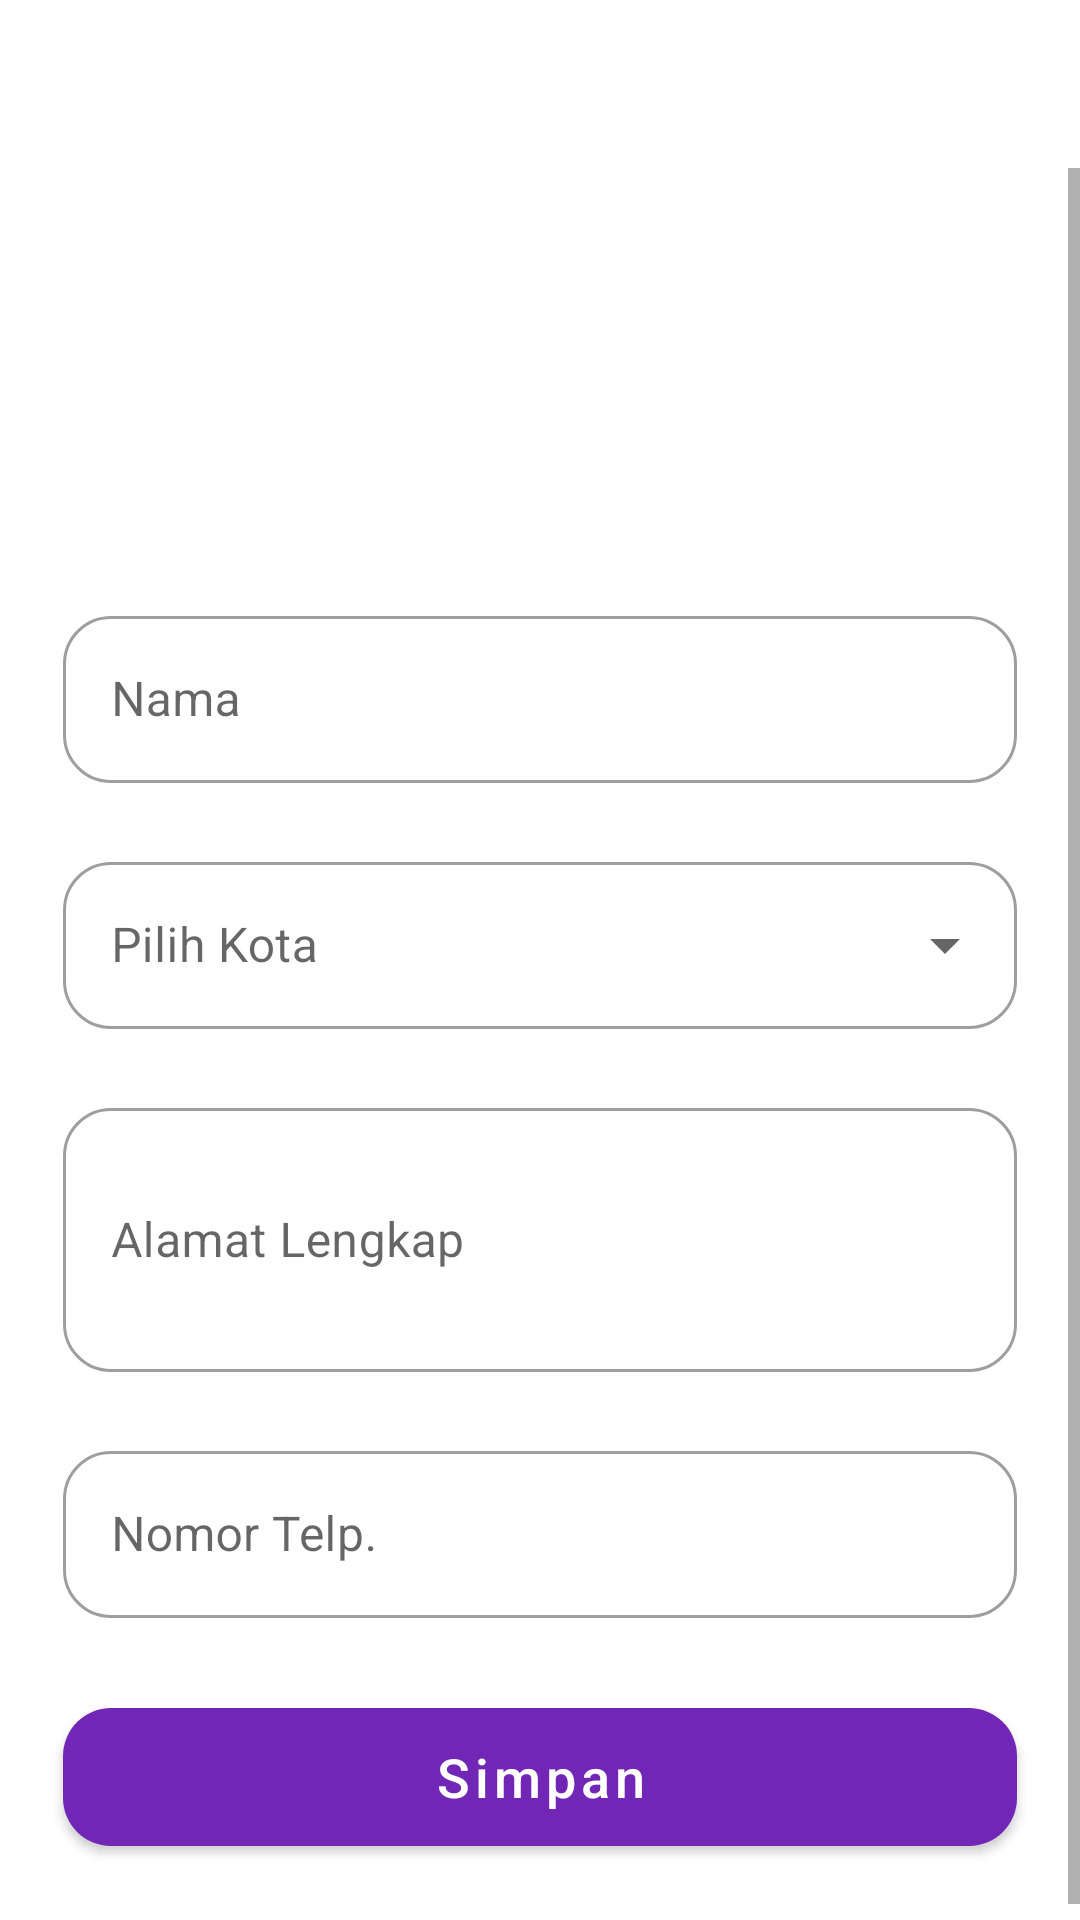

The Android layout XML behind this screen, and the referenced resources:
<!-- AndroidManifest.xml: application theme Theme.BinarAndroidFinalProject -->
<!-- res/layout/activity_profile.xml -->
<?xml version="1.0" encoding="utf-8"?>
<androidx.constraintlayout.widget.ConstraintLayout xmlns:android="http://schemas.android.com/apk/res/android"
    xmlns:app="http://schemas.android.com/apk/res-auto"
    xmlns:tools="http://schemas.android.com/tools"
    android:layout_width="match_parent"
    android:layout_height="match_parent"
    tools:context=".ui.profile.ProfileActivity">

    <com.google.android.material.appbar.AppBarLayout
        android:id="@+id/appbar"
        style="@style/Theme.BinarAndroidFinalProject.AppBarOverlay"
        android:layout_width="match_parent"
        android:layout_height="wrap_content"
        android:background="?attr/colorOnPrimary"
        app:elevation="0dp"
        app:layout_constraintEnd_toEndOf="parent"
        app:layout_constraintStart_toStartOf="parent"
        app:layout_constraintTop_toTopOf="parent">

        <com.google.android.material.appbar.MaterialToolbar
            android:id="@+id/toolbar"
            style="@style/Theme.BinarAndroidFinalProject.PopupOverlay"
            android:layout_width="match_parent"
            android:layout_height="wrap_content"
            app:titleCentered="true" />

    </com.google.android.material.appbar.AppBarLayout>

    <ScrollView
        android:layout_width="match_parent"
        android:layout_height="0dp"
        android:orientation="vertical"
        app:layout_constraintBottom_toBottomOf="parent"
        app:layout_constraintEnd_toEndOf="parent"
        app:layout_constraintStart_toStartOf="parent"
        app:layout_constraintTop_toBottomOf="@id/appbar">

        <LinearLayout
            android:orientation="vertical"
            android:layout_width="match_parent"
            android:layout_height="wrap_content">

            <ImageButton
                android:id="@+id/iv_image_profile"
                android:layout_width="96dp"
                android:layout_height="96dp"
                android:layout_gravity="center"
                android:layout_marginTop="24dp"
                android:background="?attr/selectableItemBackgroundBorderless"
                android:scaleType="fitCenter"
                android:src="@drawable/ic_profile_image" />

            <com.google.android.material.textfield.TextInputLayout
                android:id="@+id/txt_input_layout_email"
                style="@style/Widget.MaterialComponents.TextInputLayout.OutlinedBox"
                android:layout_width="match_parent"
                android:layout_height="match_parent"
                android:layout_marginStart="21dp"
                android:layout_marginLeft="21dp"
                android:layout_marginTop="21dp"
                android:layout_marginEnd="21dp"
                android:visibility="gone"
                app:boxCornerRadiusBottomEnd="16dp"
                app:boxCornerRadiusBottomStart="16dp"
                app:boxCornerRadiusTopEnd="16dp"
                app:boxCornerRadiusTopStart="16dp"
                app:helperText="Jika setelah mengganti email diharuskan logout terlebih dahulu maka bisa login kembali guna untuk merefresh token id"
                app:helperTextEnabled="true">

                <com.google.android.material.textfield.TextInputEditText
                    android:id="@+id/txt_input_email"
                    android:layout_width="match_parent"
                    android:layout_height="wrap_content"
                    android:hint="Email"
                    android:inputType="textEmailAddress" />
            </com.google.android.material.textfield.TextInputLayout>

            <com.google.android.material.textfield.TextInputLayout
                android:id="@+id/txt_input_layout_password"
                style="@style/Widget.MaterialComponents.TextInputLayout.OutlinedBox"
                android:layout_width="match_parent"
                android:layout_height="match_parent"
                android:layout_marginStart="21dp"
                android:layout_marginLeft="21dp"
                android:layout_marginTop="21dp"
                android:layout_marginEnd="21dp"
                android:visibility="gone"
                app:boxCornerRadiusBottomEnd="16dp"
                app:boxCornerRadiusBottomStart="16dp"
                app:boxCornerRadiusTopEnd="16dp"
                app:boxCornerRadiusTopStart="16dp"
                app:passwordToggleEnabled="true">

                <com.google.android.material.textfield.TextInputEditText
                    android:id="@+id/txt_input_password"
                    android:layout_width="match_parent"
                    android:layout_height="wrap_content"
                    android:hint="Password"
                    android:inputType="textPassword" />
            </com.google.android.material.textfield.TextInputLayout>

            <com.google.android.material.textfield.TextInputLayout
                android:id="@+id/et_nama_profile"
                style="@style/Widget.MaterialComponents.TextInputLayout.OutlinedBox"
                android:layout_width="match_parent"
                android:layout_height="wrap_content"
                android:layout_marginStart="21dp"
                android:layout_marginTop="24dp"
                android:layout_marginEnd="21dp"
                app:boxCornerRadiusBottomEnd="16dp"
                app:boxCornerRadiusBottomStart="16dp"
                app:boxCornerRadiusTopEnd="16dp"
                app:boxCornerRadiusTopStart="16dp"
                app:helperTextEnabled="false">

                <com.google.android.material.textfield.TextInputEditText
                    android:id="@+id/txt_input_layout_nama"
                    android:layout_width="match_parent"
                    android:layout_height="wrap_content"
                    android:hint="Nama"
                    android:inputType="text" />
            </com.google.android.material.textfield.TextInputLayout>

            <com.google.android.material.textfield.TextInputLayout
                android:id="@+id/et_kota_profile"
                style="@style/Widget.MaterialComponents.TextInputLayout.OutlinedBox.ExposedDropdownMenu"
                android:layout_width="match_parent"
                android:layout_height="wrap_content"
                android:layout_marginStart="21dp"
                android:layout_marginTop="21dp"
                android:layout_marginEnd="21dp"
                app:boxCornerRadiusBottomEnd="16dp"
                app:boxCornerRadiusBottomStart="16dp"
                app:boxCornerRadiusTopEnd="16dp"
                app:boxCornerRadiusTopStart="16dp"
                app:endIconDrawable="@drawable/ic_round_keyboard_arrow_down_24">

                <AutoCompleteTextView
                    android:id="@+id/txt_input_layout_kota"
                    android:layout_width="match_parent"
                    android:layout_height="wrap_content"
                    android:hint="Pilih Kota"
                    android:inputType="text"
                    app:simpleItems="@array/simple_items" />

            </com.google.android.material.textfield.TextInputLayout>

            <com.google.android.material.textfield.TextInputLayout
                android:id="@+id/et_alamat_profile"
                style="@style/Widget.MaterialComponents.TextInputLayout.OutlinedBox"
                android:layout_width="match_parent"
                android:layout_height="wrap_content"
                android:layout_marginStart="21dp"
                android:layout_marginTop="21dp"
                android:layout_marginEnd="21dp"
                app:boxCornerRadiusBottomEnd="16dp"
                app:boxCornerRadiusBottomStart="16dp"
                app:boxCornerRadiusTopEnd="16dp"
                app:boxCornerRadiusTopStart="16dp">

                <com.google.android.material.textfield.TextInputEditText
                    android:id="@+id/txt_input_layout_alamat"
                    android:layout_width="match_parent"
                    android:layout_height="88dp"
                    android:hint="Alamat Lengkap"
                    android:inputType="textLongMessage|textMultiLine"
                    android:maxLines="6" />
            </com.google.android.material.textfield.TextInputLayout>

            <com.google.android.material.textfield.TextInputLayout
                android:id="@+id/et_noHandphone_profile"
                style="@style/Widget.MaterialComponents.TextInputLayout.OutlinedBox"
                android:layout_width="match_parent"
                android:layout_height="wrap_content"
                android:layout_marginStart="21dp"
                android:layout_marginTop="21dp"
                android:layout_marginEnd="21dp"
                app:boxCornerRadiusBottomEnd="16dp"
                app:boxCornerRadiusBottomStart="16dp"
                app:boxCornerRadiusTopEnd="16dp"
                app:boxCornerRadiusTopStart="16dp">

                <com.google.android.material.textfield.TextInputEditText
                    android:id="@+id/txt_input_layout_noHandphone"
                    android:layout_width="match_parent"
                    android:layout_height="wrap_content"
                    android:hint="Nomor Telp."
                    android:inputType="phone" />
            </com.google.android.material.textfield.TextInputLayout>

            <com.google.android.material.button.MaterialButton
                android:id="@+id/btn_Daftar"
                android:layout_width="match_parent"
                android:layout_height="58dp"
                android:layout_marginStart="21dp"
                android:layout_marginTop="24dp"
                android:layout_marginEnd="21dp"
                android:layout_marginBottom="24dp"
                android:text="Simpan"
                android:textAllCaps="false"
                android:textSize="18sp"
                app:cornerRadius="16dp" />

        </LinearLayout>

    </ScrollView>


</androidx.constraintlayout.widget.ConstraintLayout>
<!-- resources referenced by this layout -->
<resources>
  <string-array name="simple_items">
          <item>Aceh</item>
          <item>Jakarta</item>
          <item>Bandung</item>
          <item>Banyumas</item>
          <item>Banjarnegara</item>
          <item>Wonosobo</item>
          <item>Magelang</item>
          <item>Yogyakarta</item>
          <item>Solo</item>
          <item>Semarang</item>
          <item>Malang</item>
          <item>Papua</item>
      </string-array>
  <style name="Theme.BinarAndroidFinalProject.AppBarOverlay" parent="ThemeOverlay.MaterialComponents.Dark" />
  <style name="Theme.BinarAndroidFinalProject.PopupOverlay" parent="ThemeOverlay.MaterialComponents.Light" />
  <style name="Theme.BinarAndroidFinalProject" parent="Theme.MaterialComponents.Light.NoActionBar">
          
          <item name="colorPrimary">@color/purple_500</item>
          <item name="colorPrimaryVariant">@color/purple_700</item>
          <item name="colorOnPrimary">@color/white</item>
          
          <item name="colorSecondary">@color/teal_200</item>
          <item name="colorSecondaryVariant">@color/teal_700</item>
          <item name="colorOnSecondary">@color/black</item>
          
          <item name="android:statusBarColor">@color/purple_500</item>
          <item name="android:windowLightStatusBar">false</item>
          <item name="android:textColor">@color/black</item>
          
          <item name="background">@color/white</item>
          <item name="bottomSheetDialogTheme">@style/ThemeOverlay.App.BottomSheetDialog</item>
      </style>
  <color name="purple_500">#7126B5</color>
  <color name="purple_700">#FF3700B3</color>
  <color name="white">#FFFFFFFF</color>
  <color name="teal_200">#FF03DAC5</color>
  <color name="teal_700">#FF018786</color>
  <color name="black">#FF000000</color>
  <style name="ThemeOverlay.App.BottomSheetDialog" parent="ThemeOverlay.MaterialComponents.BottomSheetDialog">
          <item name="bottomSheetStyle">@style/ModalBottomSheetDialog</item>
      </style>
  <style name="ModalBottomSheetDialog" parent="Widget.MaterialComponents.BottomSheet.Modal">
          <item name="shapeAppearance">@style/ShapeAppearance.App.LargeComponent</item>
      </style>
  <style name="ShapeAppearance.App.LargeComponent" parent="ShapeAppearance.MaterialComponents.LargeComponent">
          <item name="cornerFamily">rounded</item>
          <item name="cornerRadius">24dp</item>
          <item name="cornerSize">24dp</item>
          <item name="chipCornerRadius">24dp</item>
      </style>
</resources>
